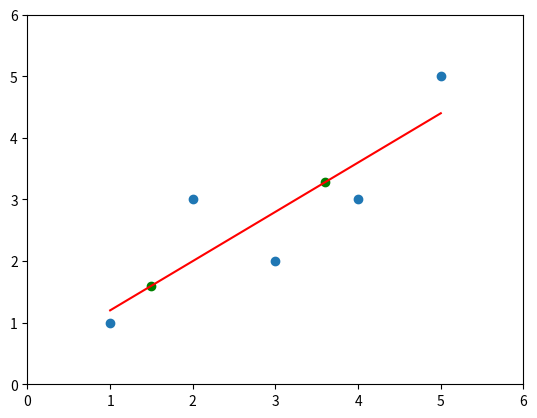

Recreate this plot in Python.
import numpy as np
import matplotlib.pyplot as plt

x_train = [1., 2., 3., 4., 5.]
y_train = [1., 3., 2., 3., 5.]
x_test = [1.5, 3.6, 7.7]

# 最小二乘法
x_mean = np.mean(x_train)
y_mean = np.mean(y_train)

num, d = 0, 0
for x, y in zip(x_train, y_train):
    num += (x - x_mean) * (y - y_mean)
    d += (x - x_mean) ** 2
    
a = num / d
b = y_mean - a * x_mean

y_test_predict = a * np.array(x_test) + b
y_train_predict = a * np.array(x_train) + b

plt.scatter(x_train, y_train)
plt.axis([0, 6, 0, 6])
plt.plot(x_train, y_train_predict, color='r')
plt.scatter(x_test, y_test_predict, color='g')
plt.show()

%%time
import sys
sys.path.append('playML')
%run testML/2.简单线性回归.py

